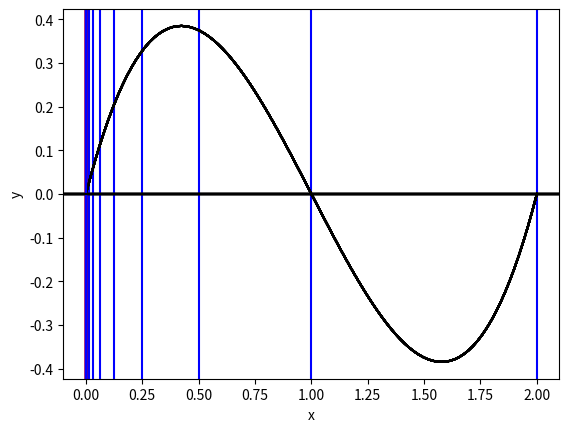

Generate this figure with matplotlib:
import matplotlib.pyplot as plt
import numpy as np
import scipy.special as sci
def g(x):
    return x*(1-x)*(2-x)
def instant_plot(xL0,xR0,xL,xR):
    xmin=xL0
    xmax=xR0
    x=np.linspace(xmin,xmax,100)
    y=g(x)
    plt.plot(x,y,color='k')
    plt.axvline(x=xL,color='r')
    plt.axvline(x=xR,color='b')
    plt.axhline(y=0,color='k')
    plt.xlabel('x')
    plt.ylabel('y')
    plt.show()

xL0=0
xR0=2
tolerance=10**(-6)
xL=xL0
xR=xR0
instant_plot(xL0,xR0,xL,xR)
if(g(xL)*g(xR)<=0):
    xn=(xL+xR)/2
    if(g(xL)*g(xn)<=0):
        xR=xn
    else:
        xL=xn
    while(np.fabs(xL-xR)>=tolerance):
        xn=(xL+xR)/2
        instant_plot(xL0,xR0,xL,xR)
        if(g(xL)*g(xn)<=0):
            xR=xn
        else:
            xL=xn
    xr=xL
    print(xr)
else:
    print("Try other xL and xR")

